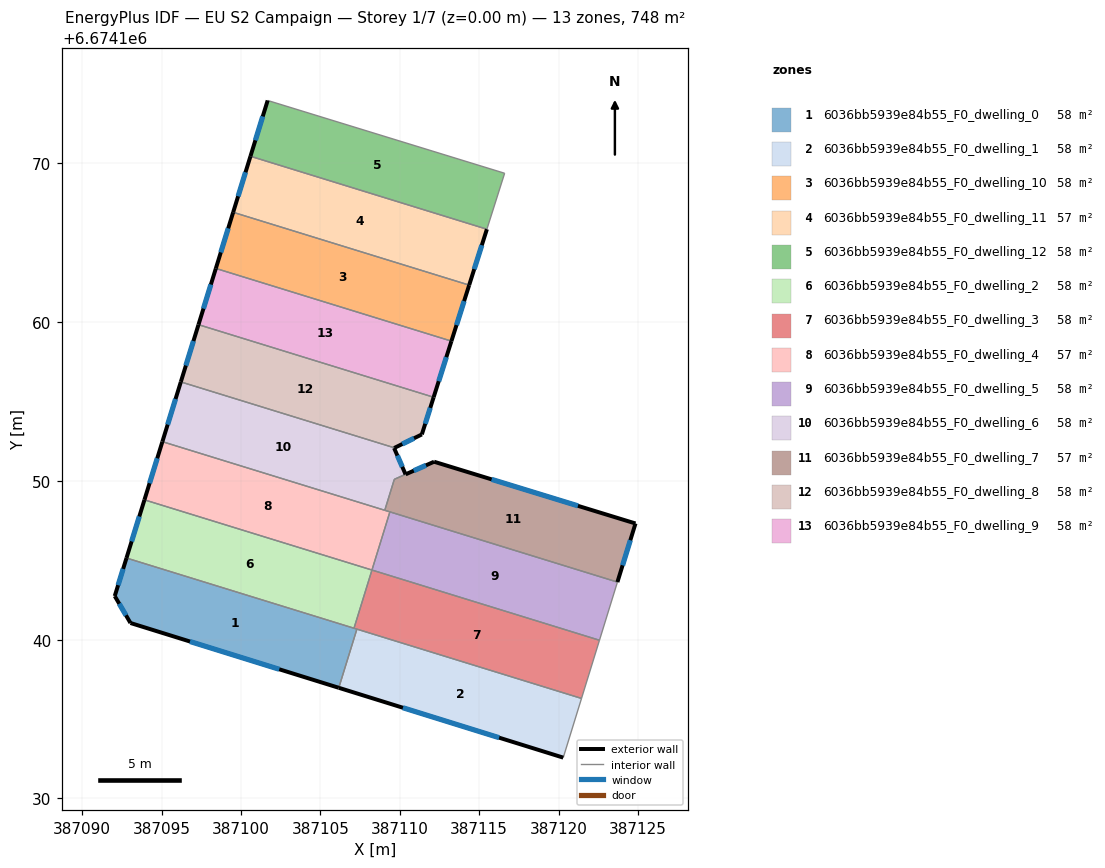
=== STOREY PLAN SPEC (per zone: floor XY polygon, exterior-wall plan segments, windows/doors) ===
zone 1: 6036bb5939e84b55_F0_dwelling_0  (57.5 m²)
  floor: (387107.30, 6674140.67) (387106.16, 6674136.97) (387093.04, 6674141.05) (387092.05, 6674142.75) (387092.79, 6674145.14)
  exterior wall: (387093.04, 6674141.05) – (387106.16, 6674136.97)  [13.7 m]
    window: (387096.79, 6674139.89) – (387102.41, 6674138.14)  [7.6 m²]
  exterior wall: (387092.05, 6674142.75) – (387093.04, 6674141.05)  [2.0 m]
    window: (387092.33, 6674142.27) – (387092.76, 6674141.54)  [1.1 m²]
  exterior wall: (387092.79, 6674145.14) – (387092.05, 6674142.75)  [2.5 m]
    window: (387092.58, 6674144.46) – (387092.26, 6674143.43)  [1.4 m²]
  interior walls: 3
zone 2: 6036bb5939e84b55_F0_dwelling_1  (57.5 m²)
  floor: (387121.45, 6674136.30) (387120.29, 6674132.57) (387106.16, 6674136.97) (387107.30, 6674140.67)
  exterior wall: (387106.16, 6674136.97) – (387120.29, 6674132.57)  [14.8 m]
    window: (387110.20, 6674135.72) – (387116.26, 6674133.83)  [8.2 m²]
  interior walls: 3
zone 3: 6036bb5939e84b55_F0_dwelling_10  (57.5 m²)
  floor: (387114.37, 6674162.33) (387113.25, 6674158.81) (387098.41, 6674163.38) (387099.51, 6674166.92)
  exterior wall: (387113.25, 6674158.81) – (387114.37, 6674162.33)  [3.7 m]
    window: (387113.57, 6674159.81) – (387114.05, 6674161.33)  [2.0 m²]
  exterior wall: (387099.51, 6674166.92) – (387098.41, 6674163.38)  [3.7 m]
    window: (387099.19, 6674165.91) – (387098.73, 6674164.39)  [2.0 m²]
  interior walls: 2
zone 4: 6036bb5939e84b55_F0_dwelling_11  (57.5 m²)
  floor: (387115.49, 6674165.85) (387114.37, 6674162.33) (387099.51, 6674166.92) (387100.59, 6674170.45)
  exterior wall: (387114.37, 6674162.33) – (387115.49, 6674165.85)  [3.7 m]
    window: (387114.69, 6674163.34) – (387115.17, 6674164.85)  [2.0 m²]
  exterior wall: (387100.59, 6674170.45) – (387099.51, 6674166.92)  [3.7 m]
    window: (387100.28, 6674169.44) – (387099.82, 6674167.93)  [2.0 m²]
  interior walls: 2
zone 5: 6036bb5939e84b55_F0_dwelling_12  (57.5 m²)
  floor: (387116.60, 6674169.38) (387115.49, 6674165.85) (387100.59, 6674170.45) (387101.68, 6674173.96)
  exterior wall: (387101.68, 6674173.96) – (387100.59, 6674170.45)  [3.7 m]
    window: (387101.37, 6674172.96) – (387100.90, 6674171.45)  [2.0 m²]
  interior walls: 3
zone 6: 6036bb5939e84b55_F0_dwelling_2  (57.5 m²)
  floor: (387108.25, 6674144.39) (387107.12, 6674140.72) (387092.79, 6674145.14) (387093.92, 6674148.81)
  exterior wall: (387093.92, 6674148.81) – (387092.79, 6674145.14)  [3.8 m]
    window: (387093.59, 6674147.76) – (387093.11, 6674146.19)  [2.1 m²]
  interior walls: 3
zone 7: 6036bb5939e84b55_F0_dwelling_3  (57.5 m²)
  floor: (387122.58, 6674139.97) (387121.45, 6674136.30) (387107.12, 6674140.72) (387108.25, 6674144.39)
  interior walls: 5
zone 8: 6036bb5939e84b55_F0_dwelling_4  (57.5 m²)
  floor: (387109.38, 6674148.05) (387108.25, 6674144.39) (387093.92, 6674148.81) (387095.05, 6674152.47)
  exterior wall: (387095.05, 6674152.47) – (387093.92, 6674148.81)  [3.8 m]
    window: (387094.73, 6674151.43) – (387094.24, 6674149.86)  [2.1 m²]
  interior walls: 4
zone 9: 6036bb5939e84b55_F0_dwelling_5  (57.5 m²)
  floor: (387123.71, 6674143.63) (387122.58, 6674139.97) (387108.25, 6674144.39) (387109.38, 6674148.05)
  interior walls: 4
zone 10: 6036bb5939e84b55_F0_dwelling_6  (57.9 m²)
  floor: (387109.67, 6674152.08) (387109.64, 6674152.07) (387110.36, 6674150.42) (387109.66, 6674150.10) (387109.05, 6674148.15) (387095.05, 6674152.47) (387096.21, 6674156.24)
  exterior wall: (387096.21, 6674156.24) – (387095.05, 6674152.47)  [3.9 m]
    window: (387095.88, 6674155.16) – (387095.38, 6674153.55)  [2.2 m²]
  exterior wall: (387109.64, 6674152.07) – (387109.67, 6674152.08)  [0.0 m]
  exterior wall: (387110.36, 6674150.42) – (387109.64, 6674152.07)  [1.8 m]
    window: (387110.16, 6674150.89) – (387109.85, 6674151.60)  [1.0 m²]
  interior walls: 4
zone 11: 6036bb5939e84b55_F0_dwelling_7  (57.2 m²)
  floor: (387124.85, 6674147.32) (387123.71, 6674143.63) (387109.05, 6674148.15) (387109.66, 6674150.10) (387112.16, 6674151.21)
  exterior wall: (387112.16, 6674151.21) – (387110.37, 6674150.42)  [2.0 m]
    window: (387111.65, 6674150.98) – (387110.88, 6674150.64)  [1.1 m²]
  exterior wall: (387124.85, 6674147.32) – (387112.16, 6674151.21)  [13.3 m]
    window: (387121.22, 6674148.43) – (387115.78, 6674150.10)  [7.3 m²]
  exterior wall: (387123.71, 6674143.63) – (387124.85, 6674147.32)  [3.9 m]
    window: (387124.03, 6674144.68) – (387124.52, 6674146.27)  [2.1 m²]
  interior walls: 4
zone 12: 6036bb5939e84b55_F0_dwelling_8  (57.5 m²)
  floor: (387112.13, 6674155.27) (387111.39, 6674152.93) (387109.67, 6674152.08) (387096.21, 6674156.24) (387097.32, 6674159.84)
  exterior wall: (387097.32, 6674159.84) – (387096.21, 6674156.24)  [3.8 m]
    window: (387097.00, 6674158.81) – (387096.53, 6674157.27)  [2.1 m²]
  exterior wall: (387111.39, 6674152.93) – (387112.13, 6674155.27)  [2.5 m]
    window: (387111.60, 6674153.60) – (387111.92, 6674154.60)  [1.4 m²]
  exterior wall: (387109.67, 6674152.08) – (387111.39, 6674152.93)  [1.9 m]
    window: (387110.16, 6674152.33) – (387110.90, 6674152.69)  [1.1 m²]
  interior walls: 2
zone 13: 6036bb5939e84b55_F0_dwelling_9  (57.5 m²)
  floor: (387113.25, 6674158.81) (387112.13, 6674155.27) (387097.32, 6674159.84) (387098.41, 6674163.38)
  exterior wall: (387112.13, 6674155.27) – (387113.25, 6674158.81)  [3.7 m]
    window: (387112.45, 6674156.28) – (387112.93, 6674157.80)  [2.0 m²]
  exterior wall: (387098.41, 6674163.38) – (387097.32, 6674159.84)  [3.7 m]
    window: (387098.10, 6674162.37) – (387097.63, 6674160.85)  [2.0 m²]
  interior walls: 2

=== DERIVED (storey summary) ===
Building: EU S2 Campaign
Storey: 1 of 7  (floor level z = 0.00 m)
Storey gross floor area: 747.6 m²
Zones on this storey: 13
  - 6036bb5939e84b55_F0_dwelling_0: floor 57.5 m²; exterior wall 18.2 m (54.6 m²); 3 window(s) 10.0 m²; WWR 18.4%
  - 6036bb5939e84b55_F0_dwelling_1: floor 57.5 m²; exterior wall 14.8 m (44.4 m²); 1 window(s) 8.2 m²; WWR 18.4%
  - 6036bb5939e84b55_F0_dwelling_10: floor 57.5 m²; exterior wall 7.4 m (22.2 m²); 2 window(s) 4.1 m²; WWR 18.4%
  - 6036bb5939e84b55_F0_dwelling_11: floor 57.5 m²; exterior wall 7.4 m (22.2 m²); 2 window(s) 4.1 m²; WWR 18.4%
  - 6036bb5939e84b55_F0_dwelling_12: floor 57.5 m²; exterior wall 3.7 m (11.0 m²); 1 window(s) 2.0 m²; WWR 18.4%
  - 6036bb5939e84b55_F0_dwelling_2: floor 57.5 m²; exterior wall 3.8 m (11.5 m²); 1 window(s) 2.1 m²; WWR 18.4%
  - 6036bb5939e84b55_F0_dwelling_3: floor 57.5 m²
  - 6036bb5939e84b55_F0_dwelling_4: floor 57.5 m²; exterior wall 3.8 m (11.5 m²); 1 window(s) 2.1 m²; WWR 18.4%
  - 6036bb5939e84b55_F0_dwelling_5: floor 57.5 m²
  - 6036bb5939e84b55_F0_dwelling_6: floor 57.9 m²; exterior wall 5.8 m (17.3 m²); 2 window(s) 3.2 m²; WWR 18.3%
  - 6036bb5939e84b55_F0_dwelling_7: floor 57.2 m²; exterior wall 19.1 m (57.3 m²); 3 window(s) 10.5 m²; WWR 18.4%
  - 6036bb5939e84b55_F0_dwelling_8: floor 57.5 m²; exterior wall 8.1 m (24.4 m²); 3 window(s) 4.5 m²; WWR 18.4%
  - 6036bb5939e84b55_F0_dwelling_9: floor 57.5 m²; exterior wall 7.4 m (22.2 m²); 2 window(s) 4.1 m²; WWR 18.4%
Zone adjacency (shared interzone walls):
  - 6036bb5939e84b55_F0_dwelling_0 ↔ 6036bb5939e84b55_F0_dwelling_1
  - 6036bb5939e84b55_F0_dwelling_0 ↔ 6036bb5939e84b55_F0_dwelling_2
  - 6036bb5939e84b55_F0_dwelling_0 ↔ 6036bb5939e84b55_F0_dwelling_3
  - 6036bb5939e84b55_F0_dwelling_1 ↔ 6036bb5939e84b55_F0_dwelling_3
  - 6036bb5939e84b55_F0_dwelling_10 ↔ 6036bb5939e84b55_F0_dwelling_11
  - 6036bb5939e84b55_F0_dwelling_10 ↔ 6036bb5939e84b55_F0_dwelling_9
  - 6036bb5939e84b55_F0_dwelling_11 ↔ 6036bb5939e84b55_F0_dwelling_12
  - 6036bb5939e84b55_F0_dwelling_2 ↔ 6036bb5939e84b55_F0_dwelling_3
  - 6036bb5939e84b55_F0_dwelling_2 ↔ 6036bb5939e84b55_F0_dwelling_4
  - 6036bb5939e84b55_F0_dwelling_3 ↔ 6036bb5939e84b55_F0_dwelling_5
  - 6036bb5939e84b55_F0_dwelling_4 ↔ 6036bb5939e84b55_F0_dwelling_5
  - 6036bb5939e84b55_F0_dwelling_4 ↔ 6036bb5939e84b55_F0_dwelling_6
  - 6036bb5939e84b55_F0_dwelling_4 ↔ 6036bb5939e84b55_F0_dwelling_7
  - 6036bb5939e84b55_F0_dwelling_5 ↔ 6036bb5939e84b55_F0_dwelling_7
  - 6036bb5939e84b55_F0_dwelling_6 ↔ 6036bb5939e84b55_F0_dwelling_7
  - 6036bb5939e84b55_F0_dwelling_6 ↔ 6036bb5939e84b55_F0_dwelling_8
  - 6036bb5939e84b55_F0_dwelling_8 ↔ 6036bb5939e84b55_F0_dwelling_9